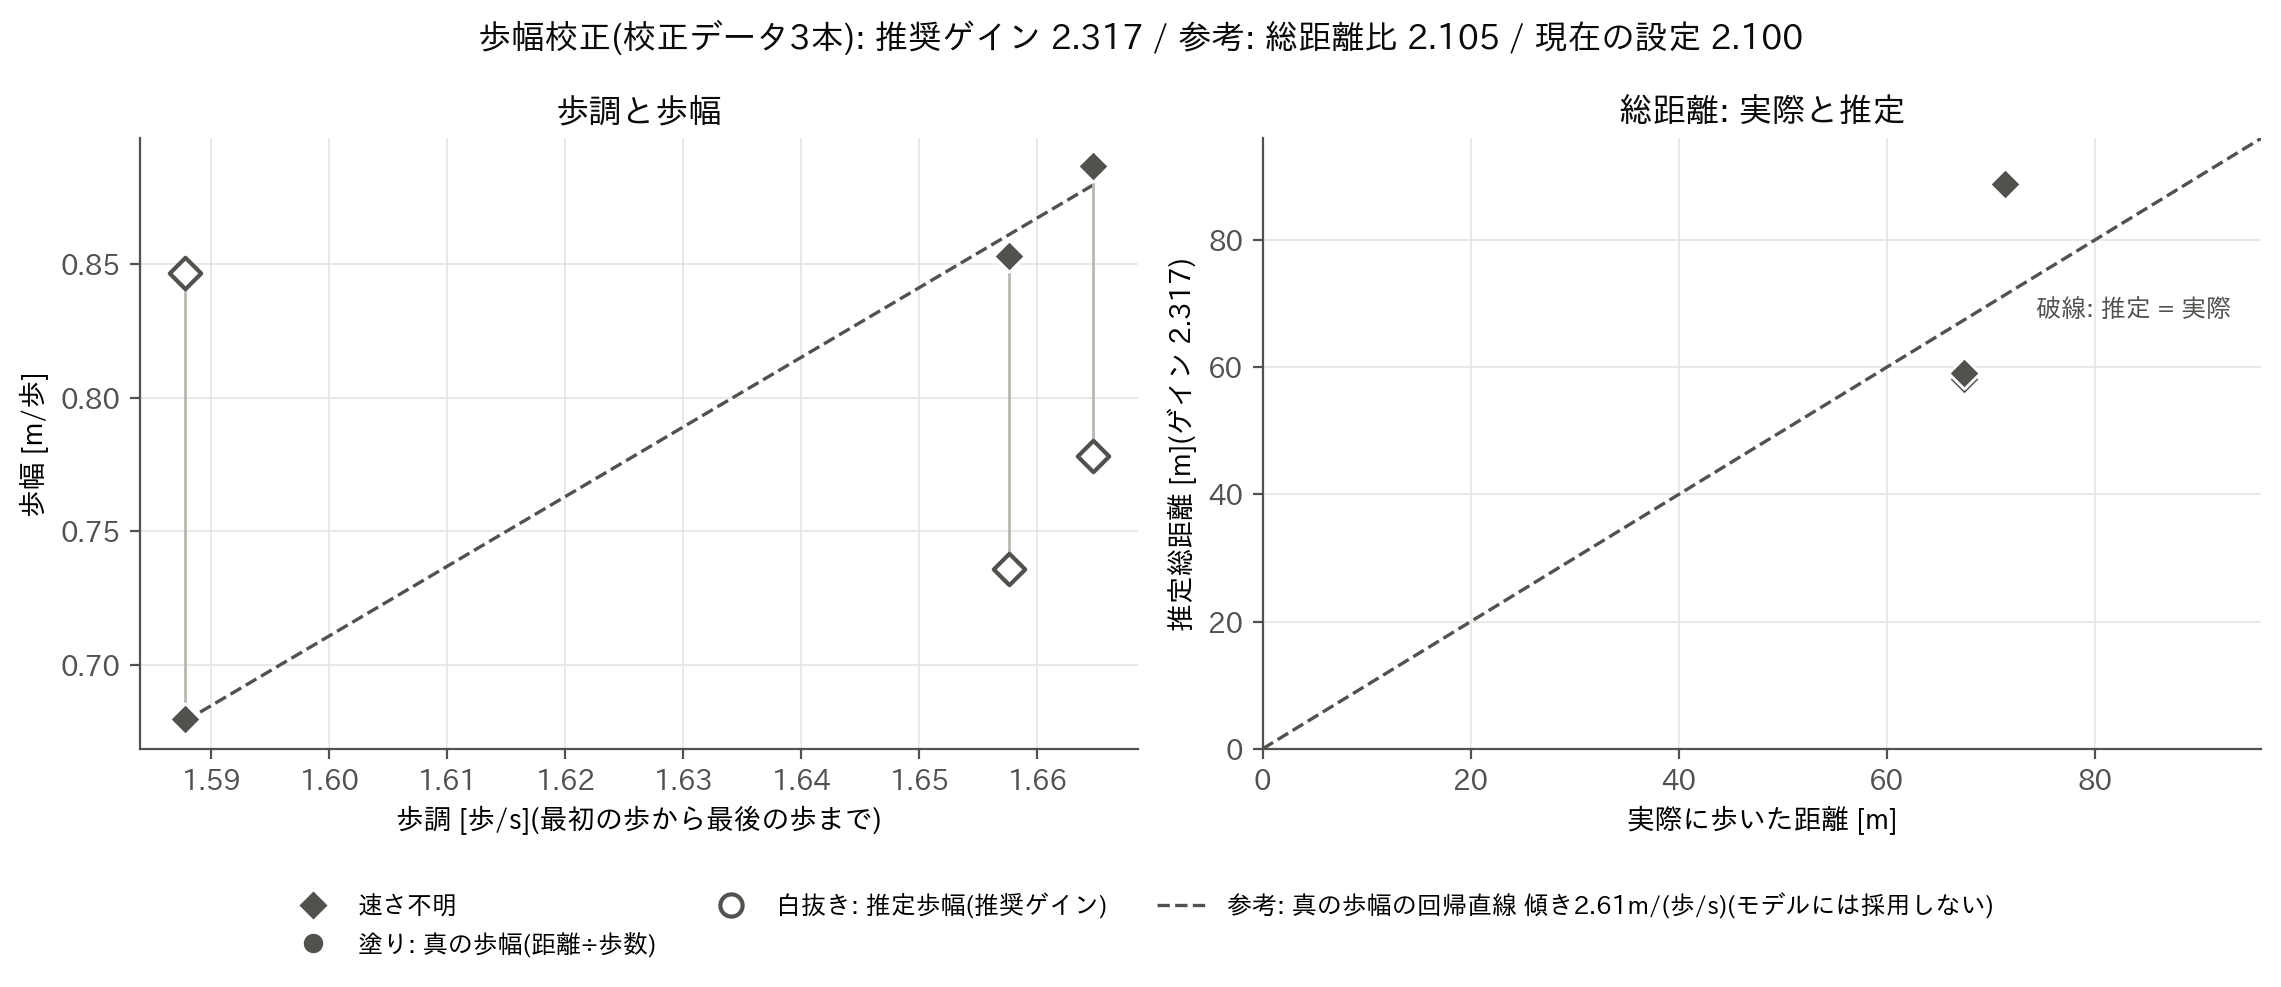

Source data for this figure (header and first rows):
file, speed, distance_m, n_steps, walk_sec, cadence_hz, true_stride_m, raw_stride_m, est_stride_m, est_total_m, error_pct, clip_upper_pct, clip_lower_pct, current_gain_total_m, current_gain_error_pct, loo_gain, loo_total_m, loo_error_pct, memo
pdr_log_0805_1438.csv, , 71.36, 105, 65.5, 1.588, 0.6796, 0.3934, 0.8466, 88.89, 24.56, 35.24, 2.857, 83.2, 16.59, 3.169, 98.35, 37.82, 直線ではない既知距離の経路。開始位置(start_positions.csv)と…
pdr_log_0805_1441.csv, , 67.4, 79, 47.06, 1.658, 0.8532, 0.3215, 0.7357, 58.12, -13.77, 16.46, 7.595, 53.7, -20.32, 2.1, 53.71, -20.31, 同上
pdr_log_0805_1442.csv, , 67.4, 76, 45.05, 1.665, 0.8868, 0.3518, 0.7783, 59.15, -12.24, 31.58, 7.895, 55.55, -17.59, 2.137, 56.24, -16.56, 同上
